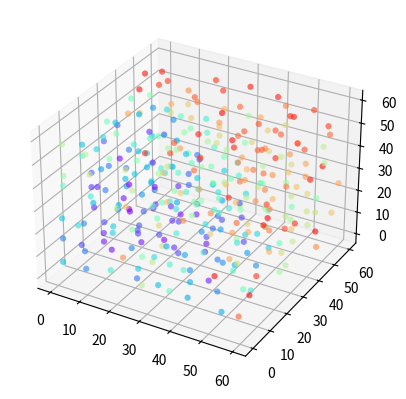

Source code (Python):
import numpy as np
import matplotlib.pyplot as plt
import matplotlib

#numero massimo di punti candidati intorno a un punto di riferimento
k = 30
#distanza minima tra i punti
r = 7.5
width, height, depth = 60, 60, 60
#lunghezza lato cella
a = r/np.sqrt(3)
#numero di celle nella direzione x o y della griglia
nx, ny, nz = int(width / a) + 1, int(height / a) + 1, int(depth / a) + 1
#lista delle coordinate nella griglia
coords_list = [(ix, iy, iz) for ix in range(nx) for iy in range(ny) for iz in range(nz)]
#dizionario delle celle: come chiave si pone la coordinata della cella, come valore
#l'indice delle coordinate del punto di quella cella (None se nessun punto è presente)
cells = {coords: None for coords in coords_list}

#restituisce le coordinate della cella di pt
def get_cell_coords(pt):
    return int(pt[0] // a), int(pt[1] // a), int(pt[2] // a)

#restituisce l'indice dei punti nelle celle vicine alla cella di coordinate coords
def get_neighbours(coords):
    #coordinate da controllare perchè potrebbero contenere punti più vicini di r
    #rispetto alla cella di coordinate coords
    dxdydz = [(ix, iy, iz) for ix in range(-2, 3) for iy in range(-2, 3) for iz in range(-2, 3)]
    neighbours = []
    for dx, dy, dz in dxdydz:
        neighbour_coords = coords[0] + dx, coords[1] + dy, coords[2] + dz
        #se non è fuori dalla griglia
        if not (0 <= neighbour_coords[0] < nx and 0 <= neighbour_coords[1] < ny and 0 <= neighbour_coords[2] < nz):
            continue
        neighbour_cell = cells[neighbour_coords]
        #se la cella contiene un punto, la mette nella lista dei vicini
        if neighbour_cell is not None:
            neighbours.append(neighbour_cell)
    return neighbours

#il punto pt è valido se non è più vicino di r rispetto a qualsiasi altro punto:
#dunque controlla le celle vicine
def point_valid(pt):
    #coordinate della cella di pt
    cell_coords = get_cell_coords(pt)
    #cicla sui punti nelle celle vicine a quella di pt
    for idx in get_neighbours(cell_coords):
        #punto vicino
        nearby_pt = samples[idx]
        #distanza quadratica tra il punto pt e il punto vicino
        distance2 = (nearby_pt[0]-pt[0]) ** 2 + (nearby_pt[1]-pt[1])**2 + (nearby_pt[2]-pt[2]) ** 2
        #se i punti sono troppo vicini, restituisce False dato che pt non è valido
        if distance2 < r * r:
            return False
    #tutti i punti vicini sono stati testati, pt è valido
    return True

#disegna al massimo k punti a partire da refpt (punto attivo), in un anello di raggio
#interno r, e raggio esterno 2r. Se nessuno di loro è valido, restituisce False,
#altrimenti il punto (pt).
def get_point(k, refpt):
    i = 0
    while i < k:
        i += 1
        rho = np.sqrt(np.random.uniform(r*r, 4 * r * r))
        #genera 2 angoli
        sigma = np.random.uniform(0, 2 * np.pi)
        theta = np.random.uniform(0, 2 * np.pi)
        #punto candidato, da verificare la sua validità
        pt = refpt[0] + rho * np.cos(sigma) * np.sin(theta), refpt[1] + rho * np.sin(sigma) * np.sin(theta),\
            refpt[2] + rho * np.cos(theta)
        #se fuori dal dominio
        if not (0 <= pt[0] < width and 0 <= pt[1] < height and 0 <= pt[2] < depth):
            continue
        #se il punto è valido, restituisce pt
        if point_valid(pt):
            return pt
    #nessun candidato è valido
    return False

#sceglie un punto a caso per iniziare
pt = (np.random.uniform(0, width), np.random.uniform(0, height), np.random.uniform(0, depth))
samples = [pt]
#il primo sample è indicizzato a 0 nella lista dei sample
cells[get_cell_coords(pt)] = 0
#è attivo, cioè sta cercando dei punti vicino a lui
active = [0]
nsamples = 1
#finchè sono presenti punti nella lista dei punti attivi
while active:
    #sceglie a caso un punto di riferimento dalla lista dei punti attivi
    idx = np.random.choice(active)
    refpt = samples[idx]
    #prova a scegliere un nuovo punto a partire dal punto di riferimento
    pt = get_point(k, refpt)
    #se il punto è valido, aggiunge alla lista dei sample e lo segna come attivo
    if pt:
        samples.append(pt)
        nsamples += 1
        active.append(len(samples)-1)
        cells[get_cell_coords(pt)] = len(samples) - 1
    #se nessun punto vicino a quello di riferimento è valido, lo rimuove dalla lista dei punti attivi
    else:
        active.remove(idx)

colors = matplotlib.cm.rainbow(np.linspace(0, 1, nsamples))
fig = plt.figure()
ax = fig.add_subplot(projection="3d")
ax.scatter(*zip(*samples), color=colors, alpha=0.6, lw=0)

plt.show()
